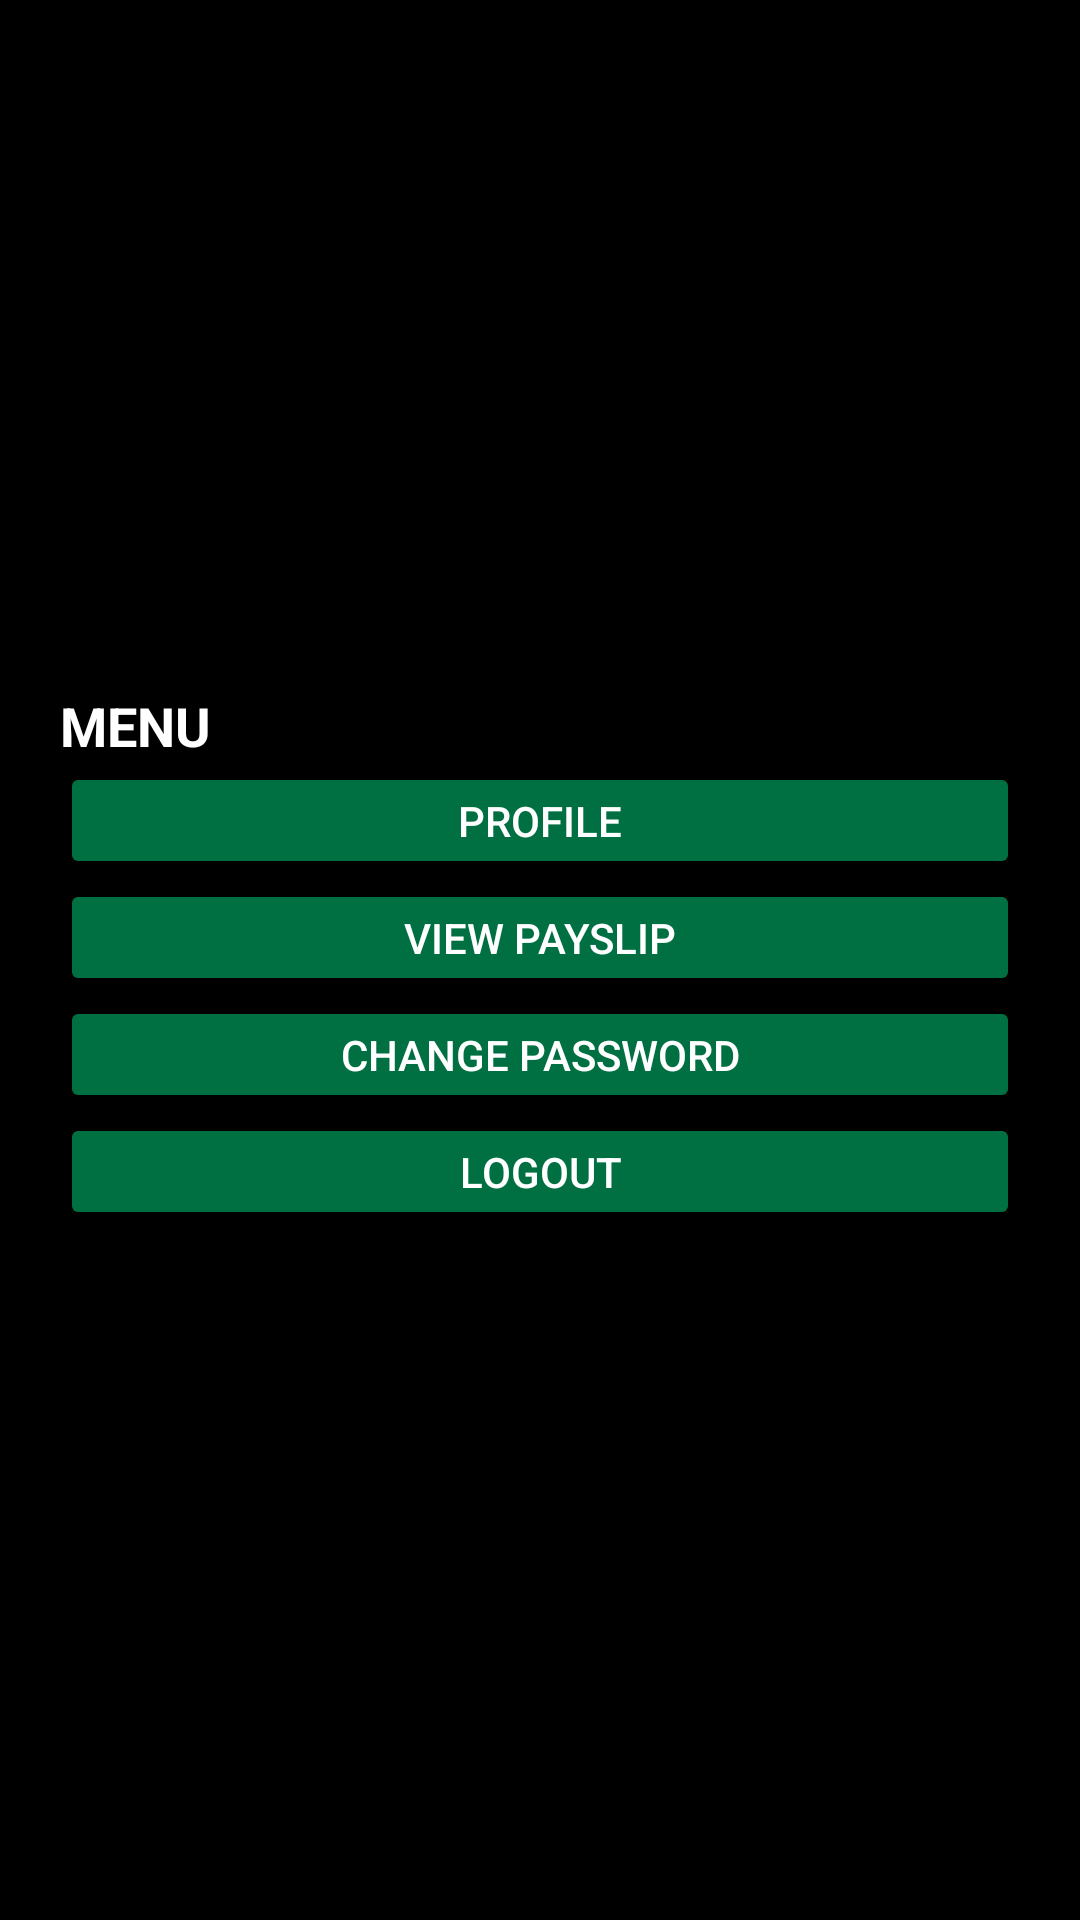

Android layout source for this screen:
<!-- AndroidManifest.xml: application theme AppTheme -->
<!-- res/layout/client_menu.xml -->
<LinearLayout android:orientation="vertical" android:layout_width="match_parent" android:layout_height="match_parent" android:gravity="center" android:padding="20dp" android:background="@color/colorBlack" xmlns:android="http://schemas.android.com/apk/res/android"><TextView android:text="MENU" android:textAppearance="?android:attr/textAppearanceMedium" android:layout_width="match_parent" android:layout_height="wrap_content" android:id="@+id/textView1" android:textColor="#FFFFFF" android:textStyle="bold" /><Button android:text="PROFILE" android:layout_width="match_parent" android:layout_height="wrap_content" android:minWidth="25px" android:minHeight="100px" android:id="@+id/xprofilebtn" android:backgroundTint="#007042" /><Button android:text="VIEW PAYSLIP" android:layout_width="match_parent" android:layout_height="wrap_content" android:minWidth="25px" android:minHeight="100px" android:id="@+id/xvpayslipbtn" android:backgroundTint="#007042" /><Button android:text="CHANGE PASSWORD" android:layout_width="match_parent" android:layout_height="wrap_content" android:minWidth="25px" android:minHeight="100px" android:id="@+id/xcpasswordbtn" android:backgroundTint="#007042" /><Button android:text="LOGOUT" android:layout_width="match_parent" android:layout_height="wrap_content" android:minWidth="25px" android:minHeight="100px" android:id="@+id/xlogoutbtn" android:backgroundTint="#007042" /></LinearLayout>
<!-- resources referenced by this layout -->
<resources>
  <color name="colorBlack">#000000</color>
  <style name="AppTheme" parent="Theme.AppCompat.Light.DarkActionBar"><item name="colorPrimary">@color/colorGreen</item><item name="colorPrimaryDark">@color/colorGreen</item><item name="colorAccent">@color/colorGreen</item><item name="android:textColor">@color/colorWhite</item><item name="android:textColorHint">@color/colorGrey</item></style>
  <color name="colorGreen">#007654</color>
  <color name="colorWhite">#FFFFFF</color>
  <color name="colorGrey">#BEBEBE</color>
</resources>
